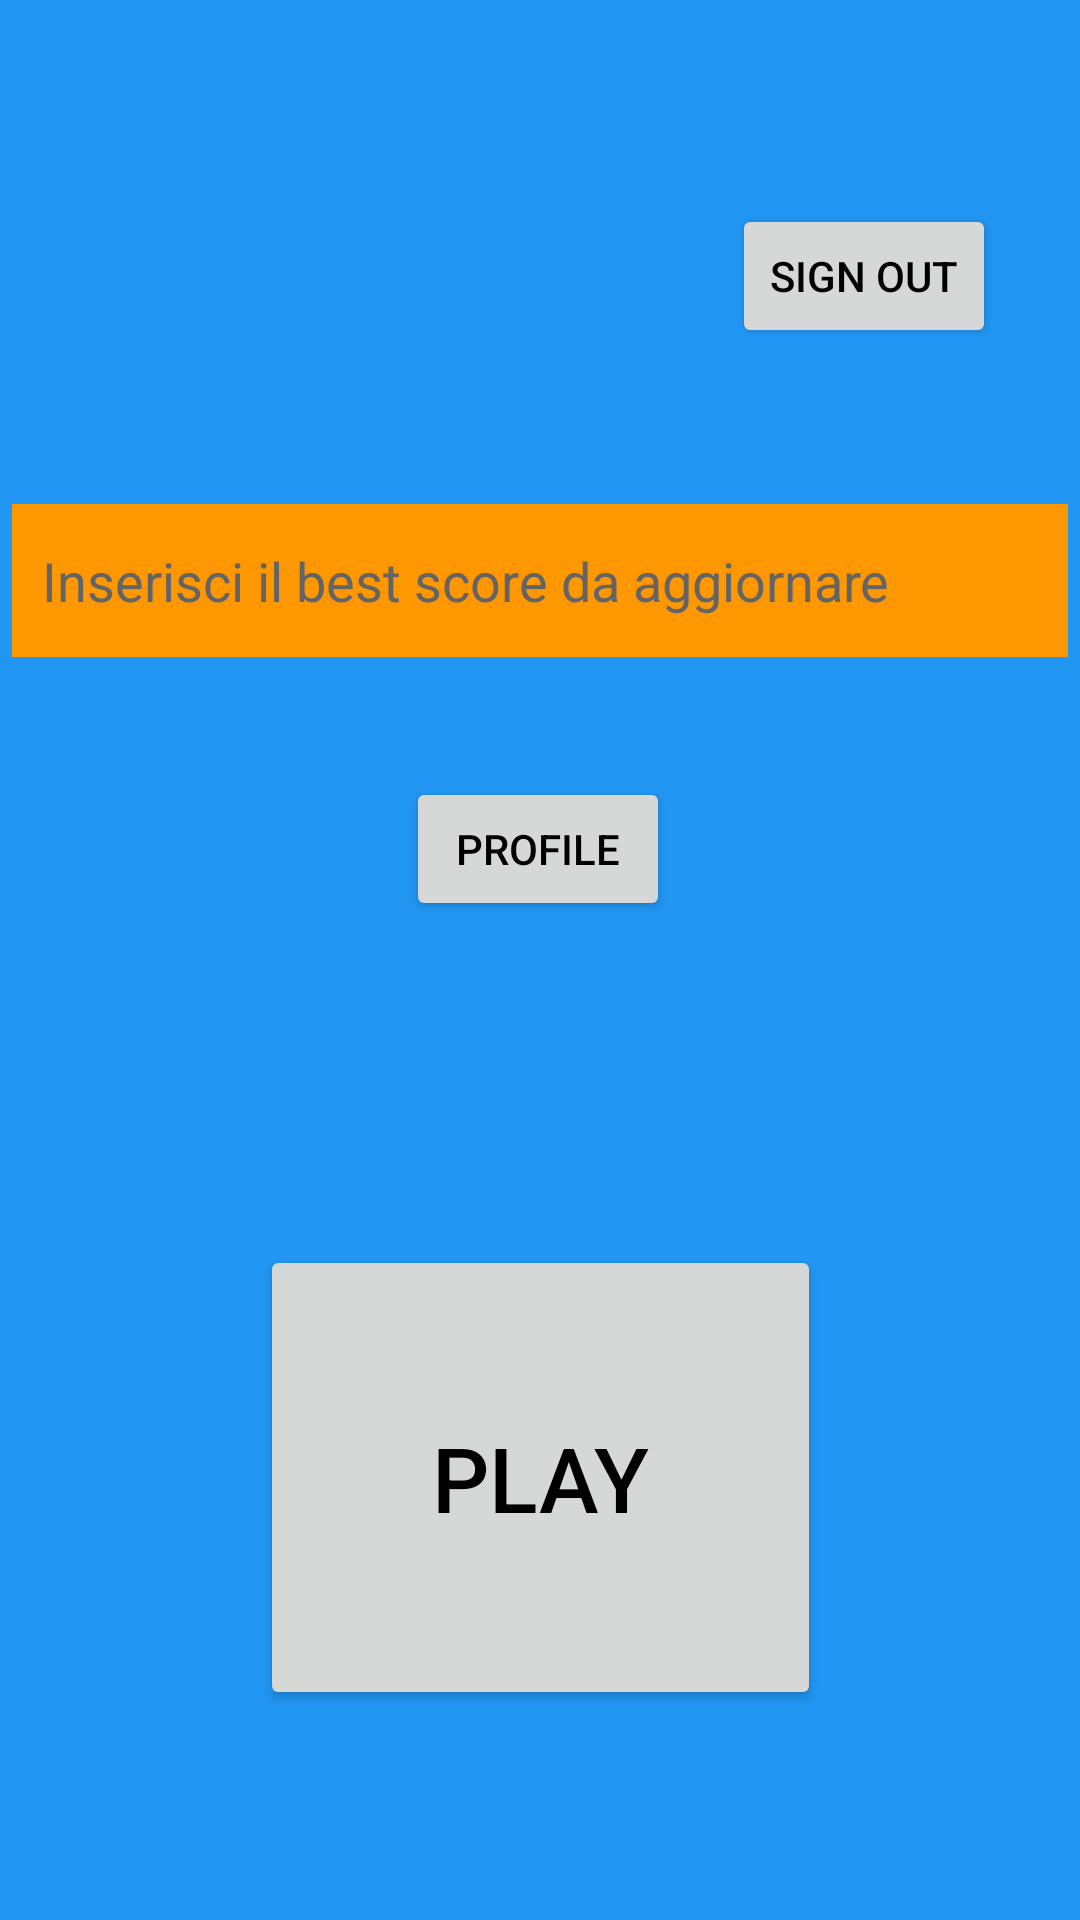

Here is an Android app screen rendered from its layout file. Give the layout XML and the strings, colors and styles it references.
<!-- AndroidManifest.xml: application theme Theme.MobileProject -->
<!-- res/layout/fragment_second.xml -->
<?xml version="1.0" encoding="utf-8"?>
<androidx.constraintlayout.widget.ConstraintLayout xmlns:android="http://schemas.android.com/apk/res/android"
    xmlns:app="http://schemas.android.com/apk/res-auto"
    xmlns:tools="http://schemas.android.com/tools"
    android:layout_width="match_parent"
    android:layout_height="match_parent"
    android:background="#2196F3"
    tools:context=".SecondFragment">


    <Button
        android:id="@+id/signout"
        android:layout_width="wrap_content"
        android:layout_height="wrap_content"
        android:layout_marginTop="68dp"
        android:layout_marginEnd="28dp"
        android:text="@string/signout_but"
        app:layout_constraintEnd_toEndOf="parent"
        app:layout_constraintTop_toTopOf="parent" />

    <Button
        android:id="@+id/playgamebut"
        android:layout_width="187dp"
        android:layout_height="155dp"
        android:text="@string/play_text"
        android:textSize="30sp"
        app:layout_constraintBottom_toBottomOf="parent"
        app:layout_constraintEnd_toEndOf="parent"
        app:layout_constraintStart_toStartOf="parent"
        app:layout_constraintTop_toBottomOf="@+id/bestScoreProva"
        app:layout_constraintVertical_bias="0.606" />

    <EditText
        android:id="@+id/editBestScore"
        android:layout_width="352dp"
        android:layout_height="51dp"
        android:layout_marginTop="168dp"
        android:background="#000000"
        android:backgroundTint="#FF9800"
        android:ems="10"
        android:hint="Inserisci il best score da aggiornare"
        android:inputType="textPersonName"
        android:padding="10dp"
        app:layout_constraintEnd_toEndOf="parent"
        app:layout_constraintHorizontal_bias="0.491"
        app:layout_constraintStart_toStartOf="parent"
        app:layout_constraintTop_toTopOf="parent" />

    <Button
        android:id="@+id/bestScoreProva"
        android:layout_width="wrap_content"
        android:layout_height="wrap_content"
        android:layout_marginTop="40dp"
        android:text="Profile"
        app:layout_constraintEnd_toEndOf="parent"
        app:layout_constraintHorizontal_bias="0.498"
        app:layout_constraintStart_toStartOf="parent"
        app:layout_constraintTop_toBottomOf="@+id/editBestScore" />

</androidx.constraintlayout.widget.ConstraintLayout>
<!-- resources referenced by this layout -->
<resources>
  <string name="play_text">PLAY</string>
  <string name="signout_but">SIGN OUT</string>
  <style name="Theme.MobileProject" parent="Theme.AppCompat.Light">
          
  
          <item name="colorPrimary">@color/theme2</item>
          <item name="colorPrimaryDark">@color/theme3</item>
          <item name="colorAccent">@color/theme1</item>
          <item name="color">@color/theme4</item>
  
  
  
          <item name="android:colorBackground">@color/theme1</item>
          <item name="android:textColor">@color/black</item>
          <item name="android:textColorHint">@color/grey</item>
  
  
  
          
          <item name="windowActionBar">false</item>
          <item name="windowNoTitle">true</item>
      </style>
  <color name="theme2">#FF9100</color>
  <color name="theme3">#FF3D00</color>
  <color name="theme1">#64B5F6</color>
  <color name="theme4">#98CCF6</color>
  <color name="black">#FF000000</color>
  <color name="grey">#646464</color>
</resources>
